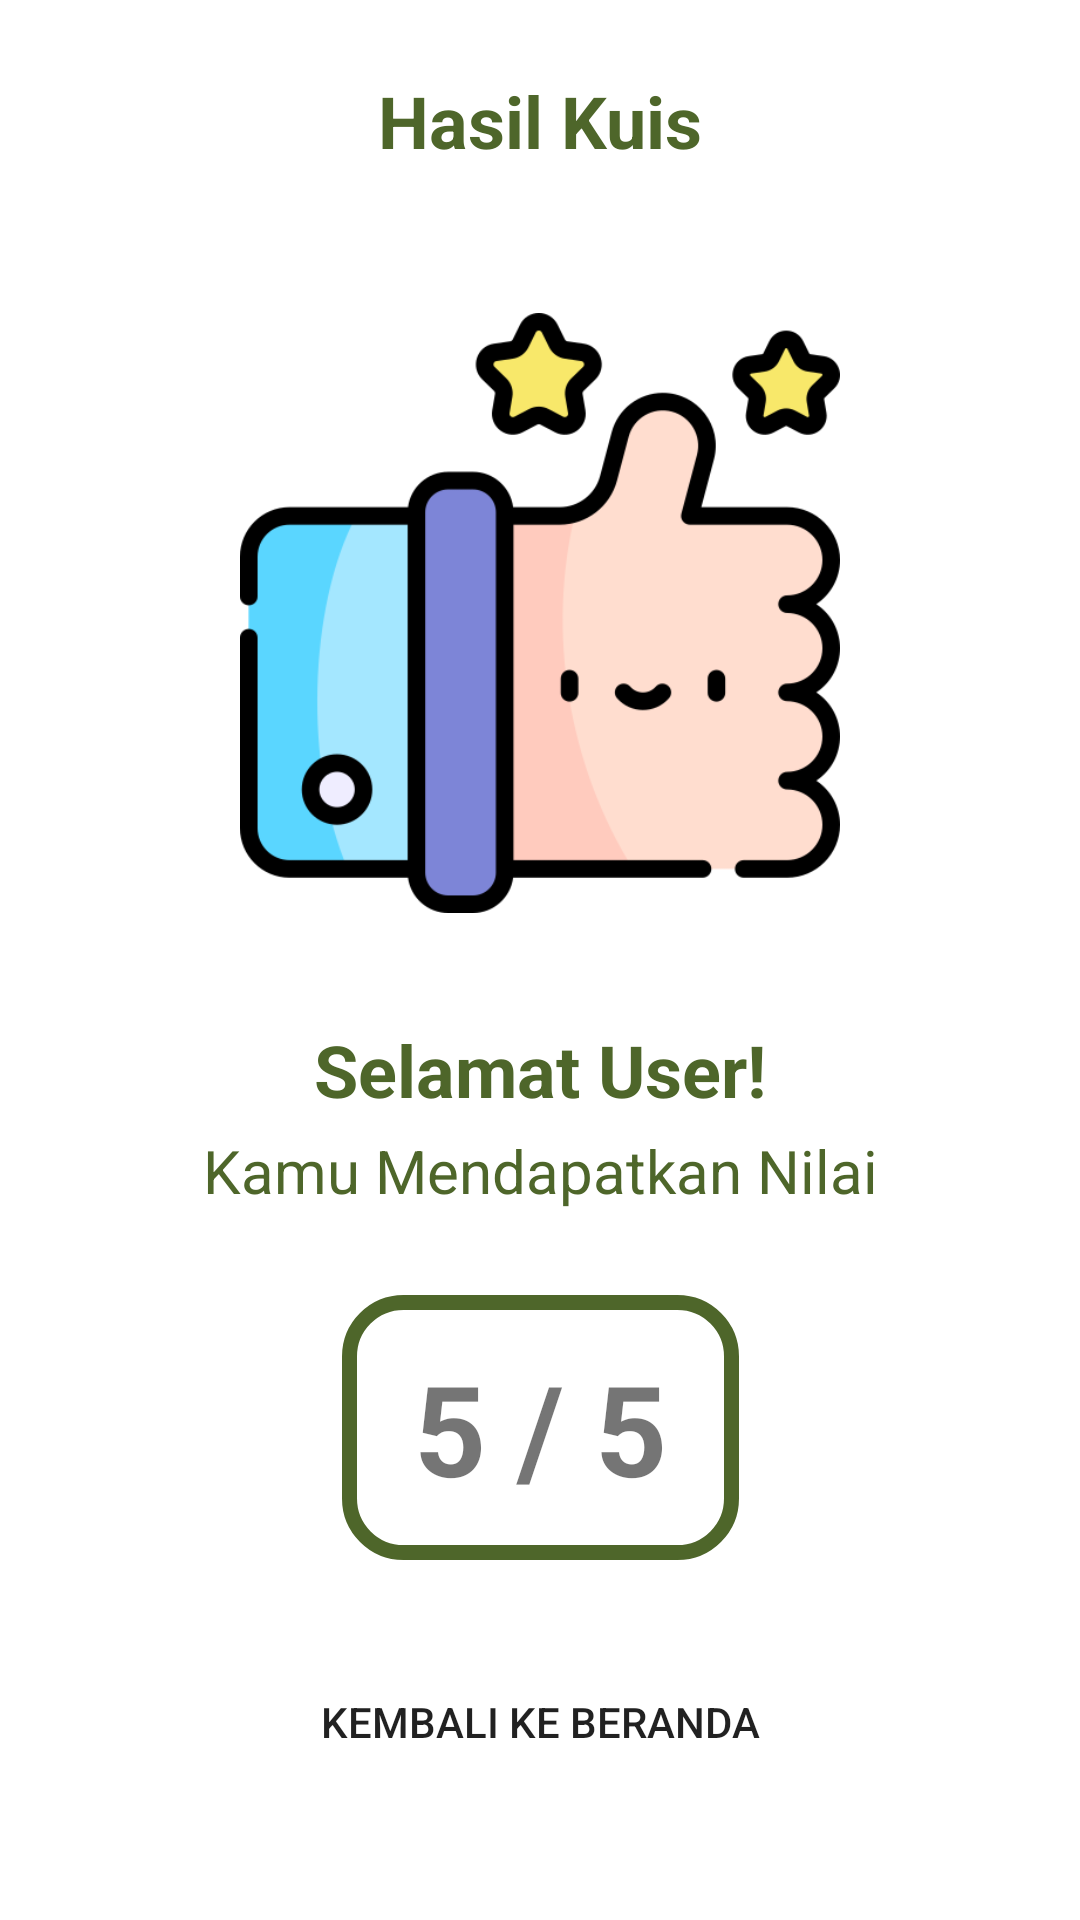

Android layout source for this screen:
<!-- AndroidManifest.xml: application theme Theme.WasteSmart -->
<!-- res/layout/activity_quiz_finish.xml -->
<?xml version="1.0" encoding="utf-8"?>
<androidx.constraintlayout.widget.ConstraintLayout xmlns:android="http://schemas.android.com/apk/res/android"
    xmlns:app="http://schemas.android.com/apk/res-auto"
    xmlns:tools="http://schemas.android.com/tools"
    android:id="@+id/main"
    android:layout_width="match_parent"
    android:layout_height="match_parent"
    tools:context=".ui.activity.quiz.QuizFinishActivity">

    <TextView
        android:id="@+id/textViewTitleExa"
        android:layout_width="wrap_content"
        android:layout_height="wrap_content"
        android:layout_marginTop="24dp"
        android:gravity="center_horizontal"
        android:text="Hasil Kuis"
        android:textAlignment="center"
        android:textColor="#4E662A"
        android:textSize="24sp"
        android:textStyle="bold"
        app:layout_constraintEnd_toEndOf="parent"
        app:layout_constraintStart_toStartOf="parent"
        app:layout_constraintTop_toTopOf="parent" />

    <ImageView
        android:id="@+id/imageView11"
        android:layout_width="200dp"
        android:layout_height="200dp"
        android:layout_marginTop="48dp"
        app:layout_constraintEnd_toEndOf="parent"
        app:layout_constraintStart_toStartOf="parent"
        app:layout_constraintTop_toBottomOf="@+id/textViewTitleExa"
        android:src="@drawable/quiz_good_finish_ilustration" />

    <TextView
        android:id="@+id/textViewGreeting"
        android:layout_width="match_parent"
        android:layout_height="wrap_content"
        android:layout_marginStart="32dp"
        android:layout_marginTop="4dp"
        android:layout_marginEnd="32dp"
        android:gravity="center_horizontal"
        android:text="Kamu Mendapatkan Nilai"
        android:textAlignment="center"
        android:textColor="#4E662A"
        android:textSize="20sp"
        app:layout_constraintEnd_toEndOf="parent"
        app:layout_constraintHorizontal_bias="1.0"
        app:layout_constraintStart_toStartOf="parent"
        app:layout_constraintTop_toBottomOf="@+id/textView2" />

    <TextView
        android:id="@+id/textView2"
        android:layout_width="match_parent"
        android:layout_height="wrap_content"
        android:layout_marginStart="32dp"
        android:layout_marginTop="36dp"
        android:layout_marginEnd="32dp"
        android:gravity="center_horizontal"
        android:text="Selamat User!"
        android:textAlignment="center"
        android:textColor="#4E662A"
        android:textSize="24sp"
        android:textStyle="bold"
        app:layout_constraintEnd_toEndOf="parent"
        app:layout_constraintHorizontal_bias="1.0"
        app:layout_constraintStart_toStartOf="parent"
        app:layout_constraintTop_toBottomOf="@+id/imageView11" />

    <TextView
        android:id="@+id/textView14"
        android:layout_width="wrap_content"
        android:layout_height="wrap_content"
        android:layout_marginTop="28dp"
        android:background="@drawable/quiz_score_shape_background"
        android:paddingStart="24dp"
        android:paddingTop="16dp"
        android:paddingEnd="24dp"
        android:paddingBottom="16dp"
        android:text="5 / 5"
        android:textAlignment="center"
        android:textSize="42sp"
        android:textStyle="bold"
        app:layout_constraintEnd_toEndOf="parent"
        app:layout_constraintStart_toStartOf="parent"
        app:layout_constraintTop_toBottomOf="@+id/textViewGreeting" />

    <Button
        android:id="@+id/homeBtn"
        android:layout_width="wrap_content"
        android:layout_height="wrap_content"
        android:background="@drawable/btn_corner_radius"
        android:text="Kembali Ke Beranda"
        app:layout_constraintBottom_toBottomOf="parent"
        app:layout_constraintEnd_toEndOf="parent"
        app:layout_constraintStart_toStartOf="parent"
        app:layout_constraintTop_toBottomOf="@+id/textView14"
        app:layout_constraintVertical_bias="0.416" />

</androidx.constraintlayout.widget.ConstraintLayout>
<!-- resources referenced by this layout -->
<resources>
  <!-- drawable btn_corner_radius (drawable) -->
  <?xml version="1.0" encoding="utf-8"?>
  <shape xmlns:android="http://schemas.android.com/apk/res/android">
      <corners android:radius="48dp"/>
  </shape>
  <!-- drawable quiz_good_finish_ilustration: png bitmap (drawable, 27706 bytes) -->
  <!-- drawable quiz_score_shape_background (drawable) -->
  <?xml version="1.0" encoding="utf-8"?>
  <shape xmlns:android="http://schemas.android.com/apk/res/android"
      android:shape="rectangle">
  
      <solid android:color="@android:color/transparent"/>
  
      <stroke
          android:width="5dp"
          android:color="#4E662A"/>
  
      <corners android:radius="18dp"/>
  </shape>
  <style name="Theme.WasteSmart" parent="Theme.MaterialComponents.DayNight.NoActionBar">
          
          <item name="colorPrimary">@color/purple_500</item>
          <item name="colorPrimaryVariant">@color/purple_700</item>
          <item name="colorOnPrimary">@color/white</item>
          
          <item name="colorSecondary">@color/teal_200</item>
          <item name="colorSecondaryVariant">@color/teal_700</item>
          <item name="colorOnSecondary">@color/black</item>
          
          <item name="android:statusBarColor">?attr/colorPrimaryVariant</item>
          
      </style>
  <color name="white">#FFFF</color>
  <color name="black">#000</color>
  <!-- not gathered from this repository: default colours our renderer supplied (Android Studio template values) -->
  <color name="purple_500">#FF6200EE</color>
  <color name="purple_700">#FF3700B3</color>
  <color name="teal_200">#FF03DAC5</color>
  <color name="teal_700">#FF018786</color>
</resources>
